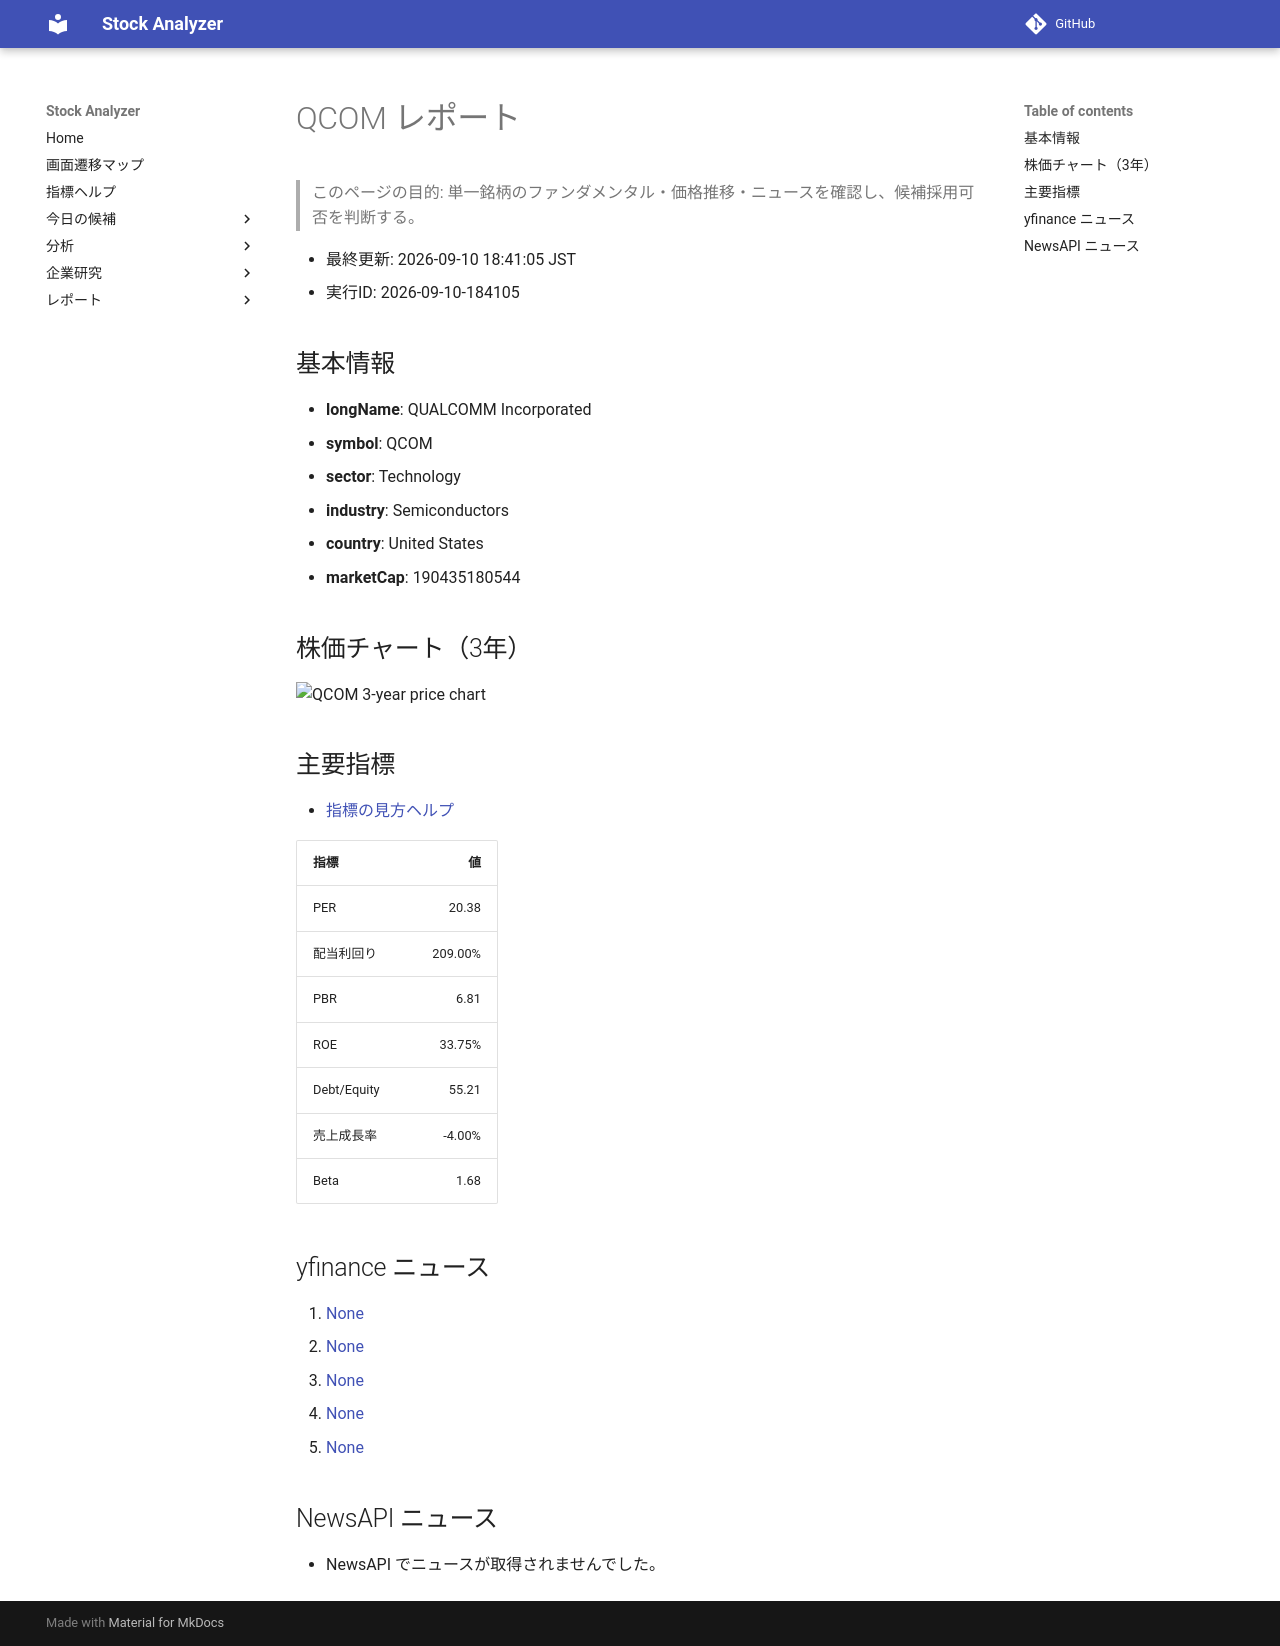

repository: Yumi-note/Making-APP · page: reports/2026-09-10/184105/QCOM/index.html · generator: mkdocs

# QCOM レポート

> このページの目的: 単一銘柄のファンダメンタル・価格推移・ニュースを確認し、候補採用可否を判断する。

- 最終更新: 2026-09-10 18:41:05 JST
- 実行ID: 2026-09-10-184105

## 基本情報

- **longName**: QUALCOMM Incorporated
- **symbol**: QCOM
- **sector**: Technology
- **industry**: Semiconductors
- **country**: United States
- **marketCap**: 190435180544

## 株価チャート（3年）

![QCOM 3-year price chart](QCOM_3y.png)

## 主要指標

- [指標の見方ヘルプ](../../../../indicators.md)

| 指標 | 値 |
|---|---:|
| PER | 20.38 |
| 配当利回り | 209.00% |
| PBR | 6.81 |
| ROE | 33.75% |
| Debt/Equity | 55.21 |
| 売上成長率 | -4.00% |
| Beta | 1.68 |

## yfinance ニュース

1. [None](None)
2. [None](None)
3. [None](None)
4. [None](None)
5. [None](None)

## NewsAPI ニュース

- NewsAPI でニュースが取得されませんでした。
